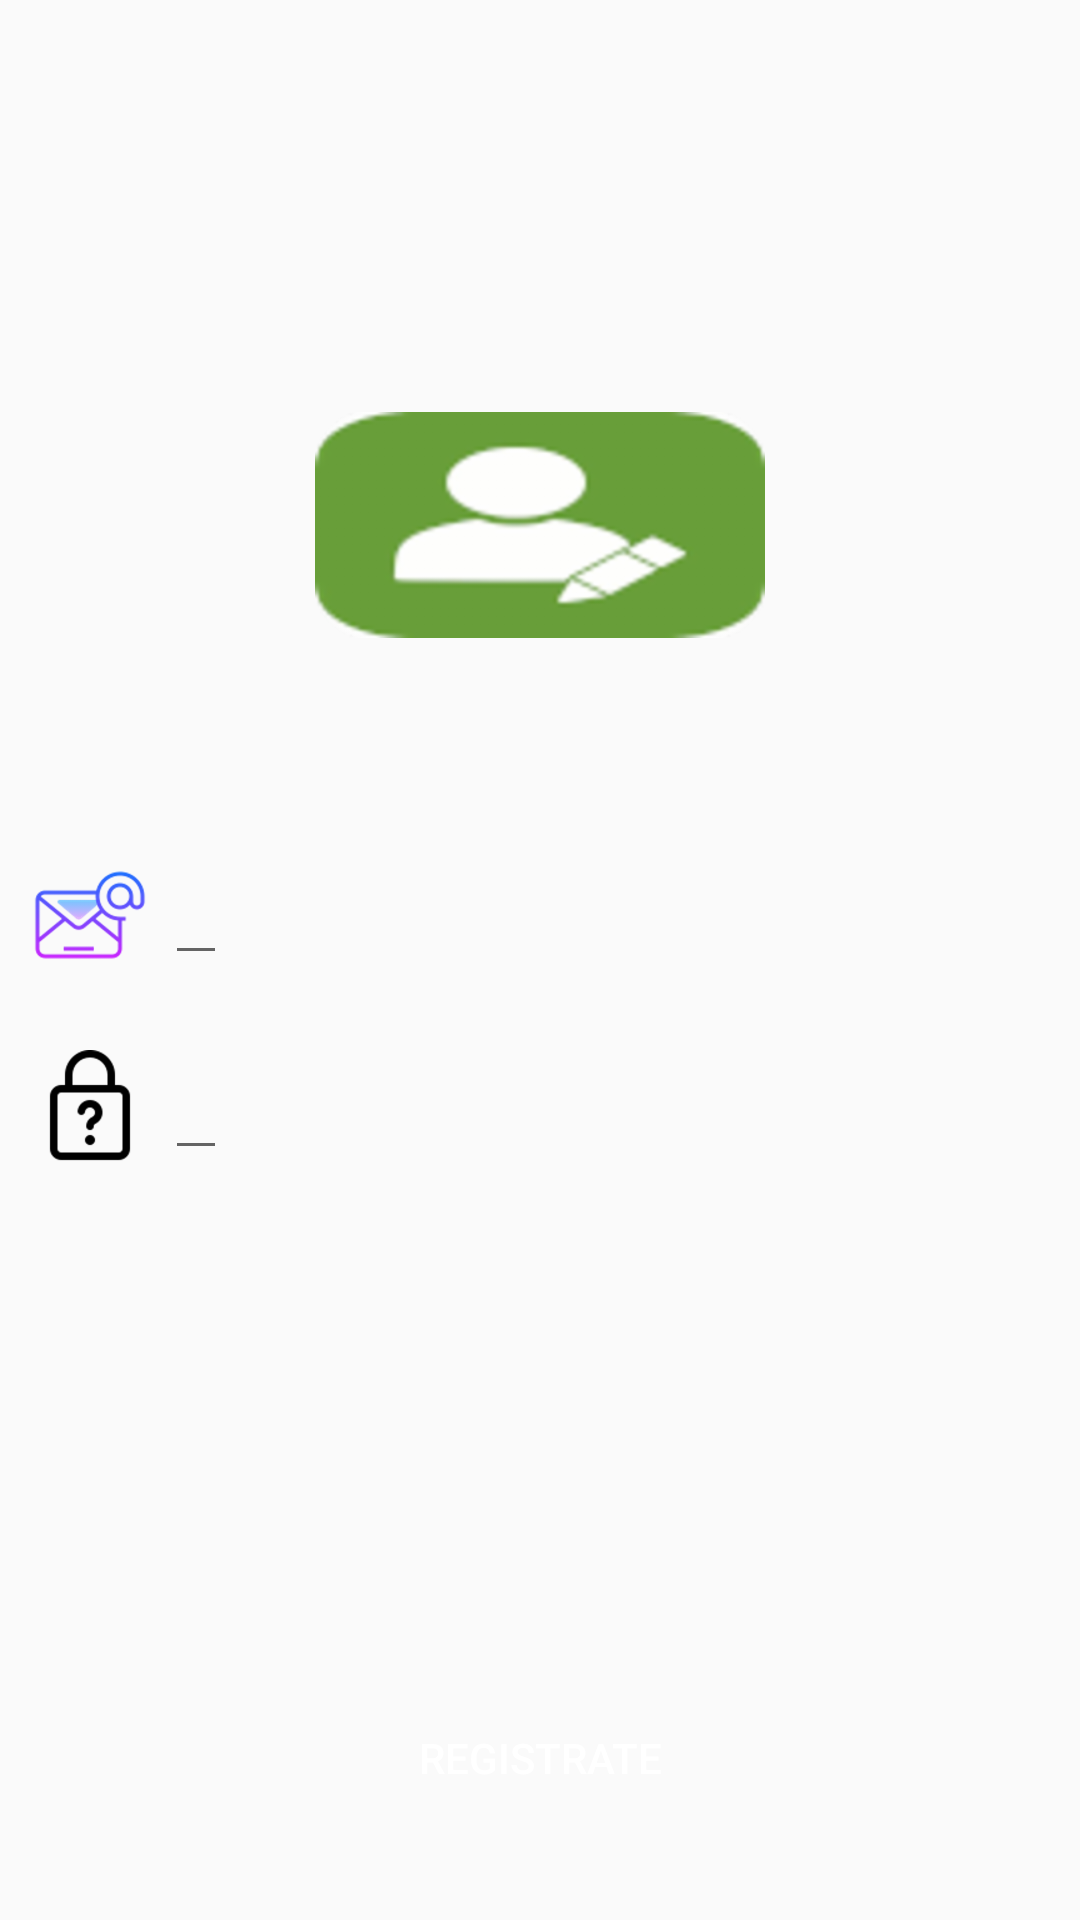

Reconstruct the res/layout file that produces this screen, plus the resources it refers to.
<!-- AndroidManifest.xml: application theme Theme.RouteCar -->
<!-- res/layout/activity_login.xml -->
<?xml version="1.0" encoding="utf-8"?>
<androidx.coordinatorlayout.widget.CoordinatorLayout xmlns:android="http://schemas.android.com/apk/res/android"
    xmlns:app="http://schemas.android.com/apk/res-auto"
    xmlns:tools="http://schemas.android.com/tools"
    android:layout_width="match_parent"
    android:layout_height="match_parent"
    tools:context=".LoginActivity">

    <LinearLayout
        android:layout_width="match_parent"
        android:layout_height="match_parent"
        android:orientation="vertical">

        <ImageView
            android:layout_width="150dp"
            android:layout_height="150dp"
            android:src="@drawable/perfilicon"
            android:layout_marginTop="100dp"
            android:layout_marginBottom="20dp"
            android:layout_gravity="center"
            />


        <LinearLayout
            android:layout_width="match_parent"
            android:layout_height="wrap_content"
            android:orientation="horizontal"
            android:layout_margin="10dp">

            <ImageView
                android:layout_width="40dp"
                android:layout_height="40dp"
                android:layout_marginTop="5dp"
                android:src="@drawable/iconemail"/>

            <com.google.android.material.textfield.TextInputLayout
                android:layout_height="match_parent"
                android:layout_marginStart="5dp"
                android:layout_width="wrap_content">

                <com.google.android.material.textfield.TextInputEditText
                    android:layout_width="match_parent"
                    android:layout_height="wrap_content"
                    android:hint="@string/user_mail"
                    android:inputType="textEmailAddress">

                </com.google.android.material.textfield.TextInputEditText>
            </com.google.android.material.textfield.TextInputLayout>
        </LinearLayout>

        <LinearLayout
            android:layout_width="match_parent"
            android:layout_height="wrap_content"
            android:orientation="horizontal"
            android:layout_margin="10dp">

            <ImageView
                android:layout_width="40dp"
                android:layout_height="40dp"
                android:layout_marginTop="5dp"
                android:src="@drawable/iconpass"/>

            <com.google.android.material.textfield.TextInputLayout
                android:layout_height="match_parent"
                android:layout_marginStart="5dp"
                android:layout_width="wrap_content">

                <com.google.android.material.textfield.TextInputEditText
                    android:layout_width="match_parent"
                    android:layout_height="wrap_content"
                    android:hint="@string/user_pass"
                    android:inputType="textPassword">
                </com.google.android.material.textfield.TextInputEditText>

            </com.google.android.material.textfield.TextInputLayout>

        </LinearLayout>
        <LinearLayout
            android:layout_width="match_parent"
            android:layout_height="match_parent"
            android:orientation="vertical"
            android:gravity="bottom">

            <Button
                android:layout_width="match_parent"
                android:layout_height="wrap_content"
                android:text="@string/user_register_btn"
                android:background="@drawable/botonredondiado"
                android:backgroundTint="@color/red_700"
                android:textColor="@color/white"
                android:layout_margin="30dp"
                />

        </LinearLayout>
    </LinearLayout>

</androidx.coordinatorlayout.widget.CoordinatorLayout>
<!-- resources referenced by this layout -->
<resources>
  <color name="red_700">#b71c1c</color>
  <color name="white">#FFFFFFFF</color>
  <!-- drawable iconemail: png bitmap (drawable-xxhdpi, 44224 bytes) -->
  <!-- drawable iconpass: png bitmap (drawable-hdpi, 3801 bytes) -->
  <!-- drawable perfilicon: png bitmap (drawable-hdpi, 9021 bytes) -->
  <string name="user_mail">Correo Electronico</string>
  <string name="user_pass">Contraseña</string>
  <string name="user_register_btn">REGISTRATE</string>
  <style name="Theme.RouteCar" parent="Theme.AppCompat.Light.NoActionBar">
          
          <item name="colorPrimary">@color/rose_200</item>
          <item name="colorPrimaryVariant">@color/teal_200</item>
          <item name="colorOnPrimary">@color/gray_500</item>
          
          <item name="colorSecondary">@color/teal_200</item>
          <item name="colorSecondaryVariant">@color/teal_700</item>
          <item name="colorOnSecondary">@color/red_700</item>
          
          <item name="android:statusBarColor" tools:targetApi="l">?attr/colorPrimaryVariant</item>
          
      </style>
  <color name="rose_200">#eeeeee</color>
  <color name="teal_200">#FF03DAC5</color>
  <color name="gray_500">#747474</color>
  <color name="teal_700">#FF018786</color>
</resources>
